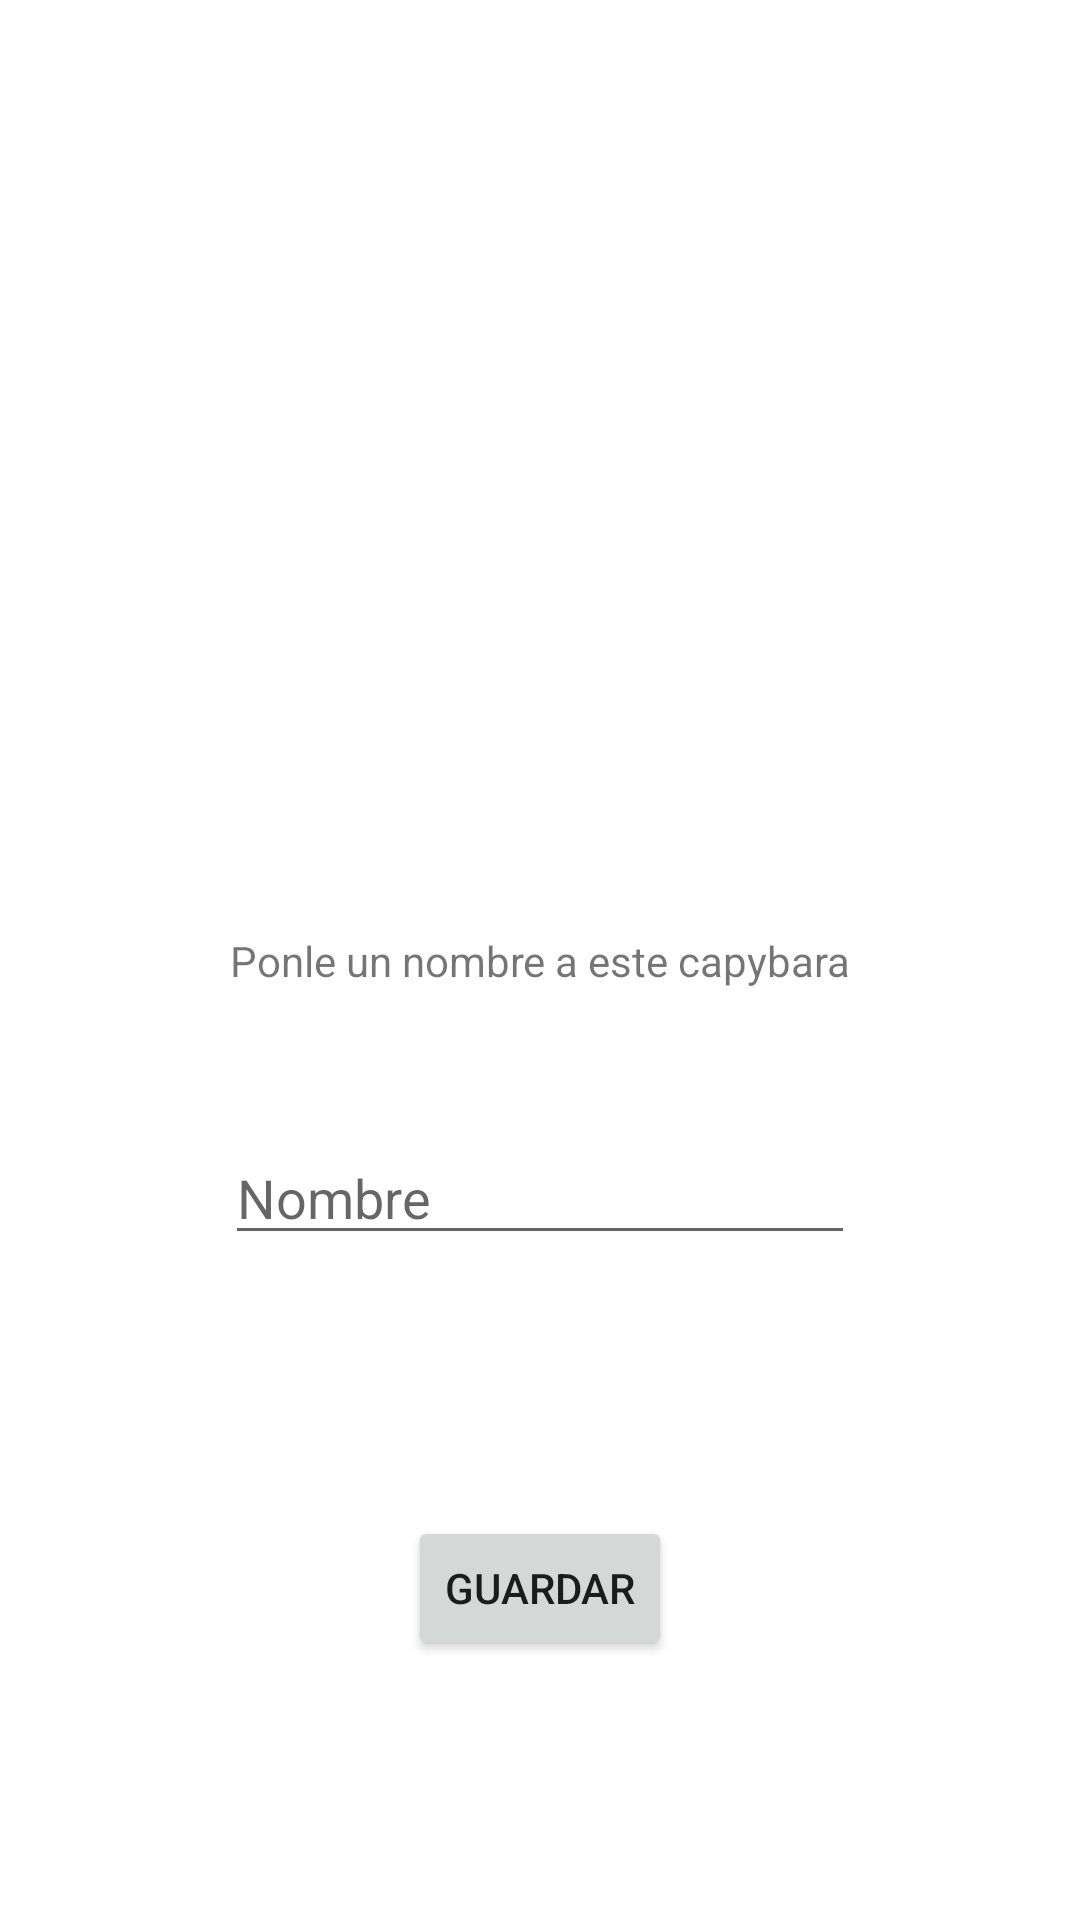

Write the Android layout XML for this screen, with the resource values it uses.
<!-- AndroidManifest.xml: application theme Theme.Prueba03 -->
<!-- res/layout/activity_main.xml -->
<?xml version="1.0" encoding="utf-8"?>
<androidx.constraintlayout.widget.ConstraintLayout xmlns:android="http://schemas.android.com/apk/res/android"
    xmlns:app="http://schemas.android.com/apk/res-auto"
    xmlns:tools="http://schemas.android.com/tools"
    android:id="@+id/capy"
    android:layout_width="match_parent"
    android:layout_height="match_parent"
    android:visibility="visible"
    tools:context="prueba.MainActivity"
    tools:visibility="visible">

    <TextView
        android:id="@+id/textView"
        android:layout_width="wrap_content"
        android:layout_height="wrap_content"
        android:text="Ponle un nombre a este capybara"
        app:layout_constraintBottom_toBottomOf="parent"
        app:layout_constraintLeft_toLeftOf="parent"
        app:layout_constraintRight_toRightOf="parent"
        app:layout_constraintTop_toTopOf="parent"

        />

    <ImageView
        android:id="@+id/imageView"
        android:layout_width="wrap_content"
        android:layout_height="wrap_content"
        android:background="@color/black"
        android:contentDescription="@string/app_name"
        android:visibility="visible"
        app:layout_constraintBottom_toTopOf="@+id/textView"
        app:layout_constraintEnd_toEndOf="parent"
        app:layout_constraintStart_toStartOf="parent"
        app:layout_constraintTop_toTopOf="parent"
        app:srcCompat="@drawable/capy"
        tools:srcCompat="@drawable/capy" />


    <EditText
        android:id="@+id/editText"
        android:layout_width="wrap_content"
        android:layout_height="wrap_content"
        android:ems="10"
        android:hint="Nombre"
        android:inputType="textPersonName"
        app:layout_constraintBottom_toBottomOf="parent"
        app:layout_constraintEnd_toEndOf="@+id/imageView"
        app:layout_constraintStart_toStartOf="@+id/imageView"
        app:layout_constraintTop_toBottomOf="@+id/imageView" />
    <Button
        android:id="@+id/button1"
        android:layout_width="wrap_content"
        android:layout_height="wrap_content"
        android:layout_marginStart="8dp"
        android:layout_marginTop="8dp"
        android:layout_marginEnd="8dp"
        android:layout_marginBottom="8dp"
        android:text="Guardar"
        app:layout_constraintBottom_toBottomOf="parent"
        app:layout_constraintEnd_toEndOf="@+id/editText"
        app:layout_constraintStart_toStartOf="@+id/editText"
        app:layout_constraintTop_toBottomOf="@+id/editText" />


</androidx.constraintlayout.widget.ConstraintLayout>
<!-- resources referenced by this layout -->
<resources>
  <string name="app_name">Prueba03</string>
  <style name="Theme.Prueba03" parent="Theme.MaterialComponents.DayNight.DarkActionBar">
          
          <item name="colorPrimary">@color/purple_500</item>
          <item name="colorPrimaryVariant">@color/purple_700</item>
          <item name="colorOnPrimary">@color/white</item>
          
          <item name="colorSecondary">@color/teal_200</item>
          <item name="colorSecondaryVariant">@color/teal_700</item>
          <item name="colorOnSecondary">@color/black</item>
          
          <item name="android:statusBarColor">?attr/colorPrimaryVariant</item>
          
      </style>
  <!-- not gathered from this repository: default colours our renderer supplied (Android Studio template values) -->
  <color name="purple_500">#FF6200EE</color>
  <color name="purple_700">#FF3700B3</color>
  <color name="teal_200">#FF03DAC5</color>
  <color name="teal_700">#FF018786</color>
  <color name="black">#FF000000</color>
  <color name="white">#FFFFFFFF</color>
</resources>
